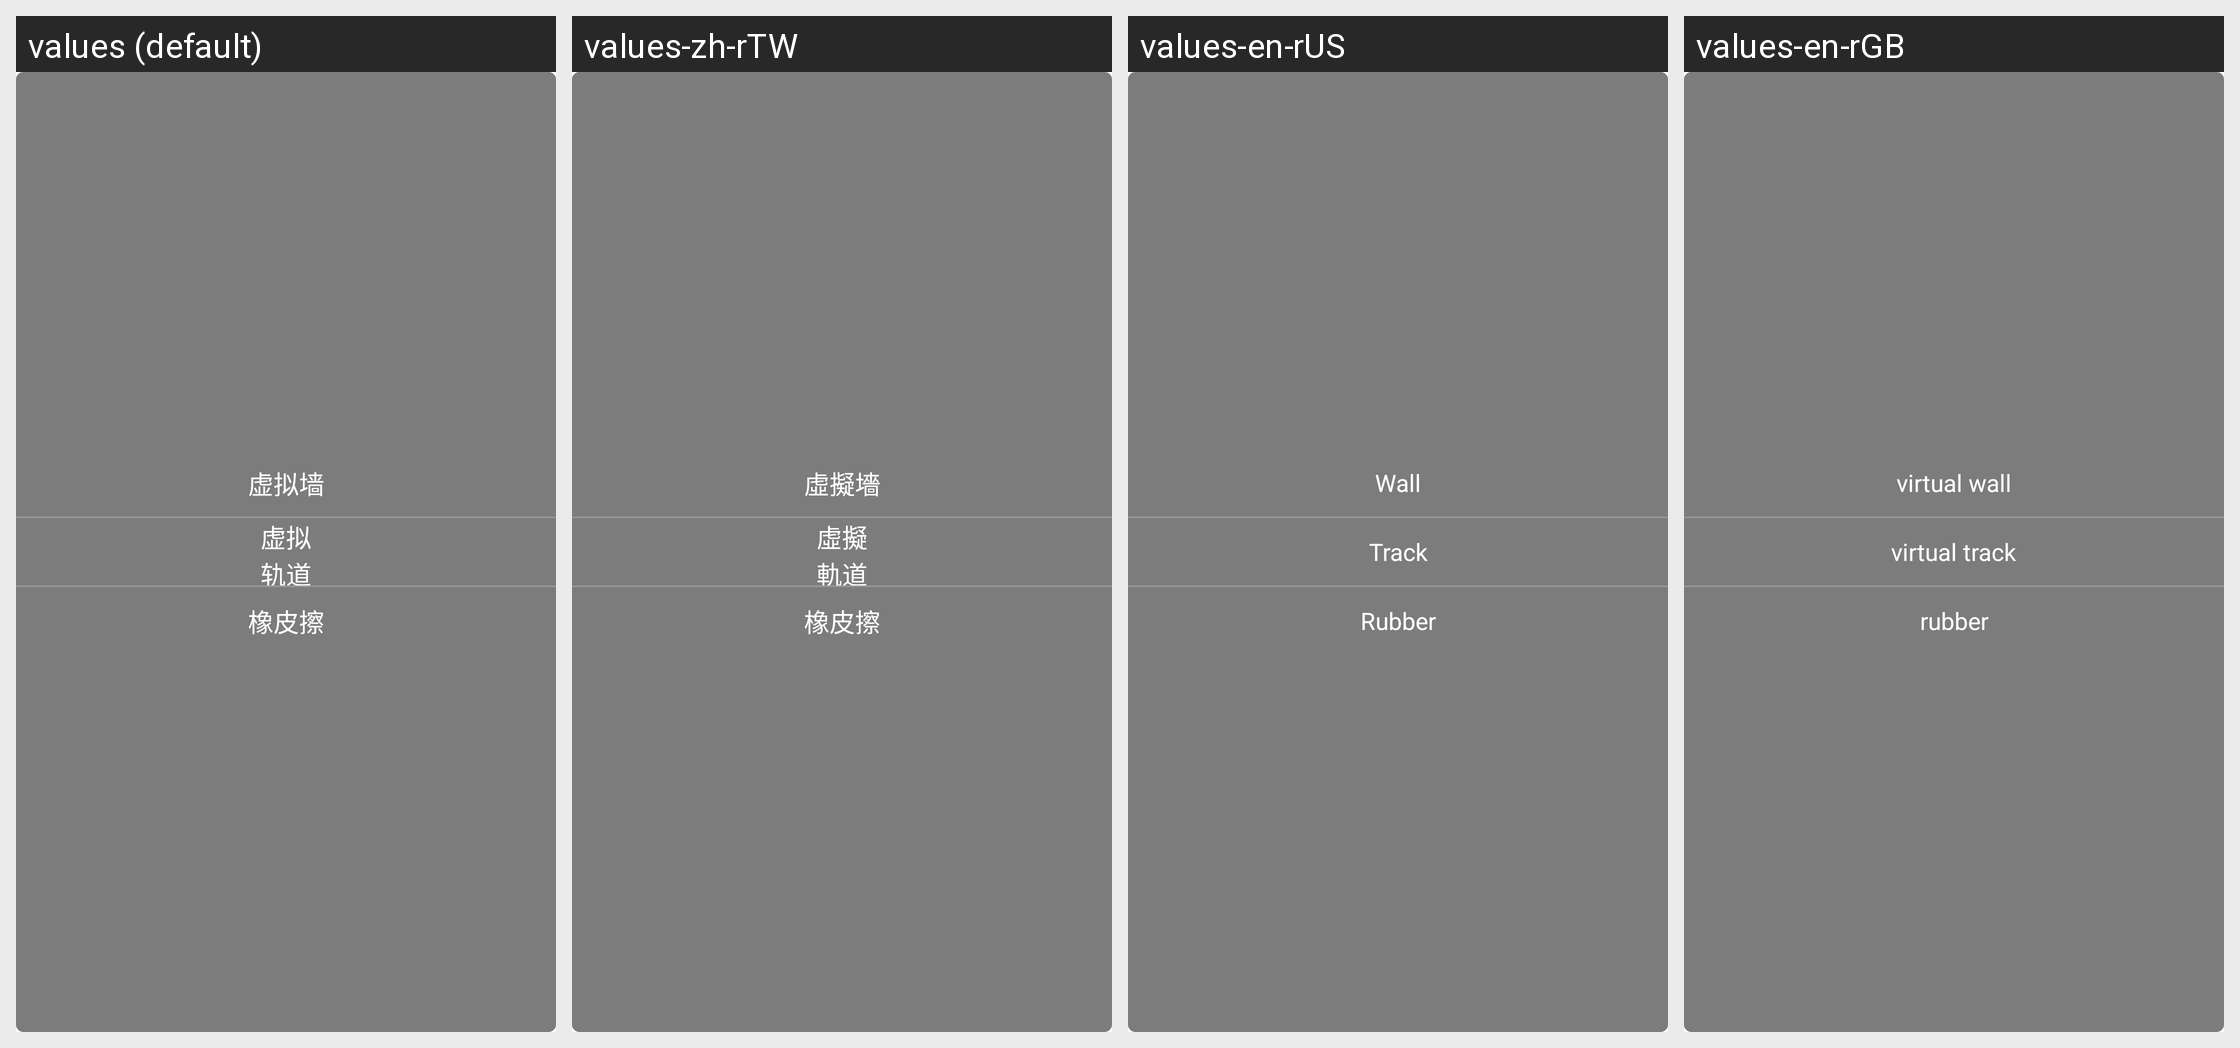

Strings drawn on this Android screen and how each of the app's shown locales translates them:
Android screen res/layout/popup_edit.xml rendered under 4 locales, left to right: values (default), values-zh-rTW, values-en-rUS, values-en-rGB. Device: Nexus 5 (rendered at 1080×1920; each locale shown at half size, 540×960, under a caption strip naming it); theme AppTheme.
Other locales in the repository, not shown: values-zh-rCN, values-zh-rHK.
Strings drawn on this screen, with the default value and each locale's value (text and hints the layout hard-codes, and strings that could not be matched under every locale, appear in the picture but are not listed):

tv_virtual_wall
  values: 虚拟墙
  values-zh-rTW: 虛擬墻
  values-en-rUS: Wall
  values-en-rGB: virtual wall

tv_virtual_track
  values: 虚拟
      轨道
  values-zh-rTW: 虛擬
      軌道
  values-en-rUS: Track
  values-en-rGB: virtual track

tv_rubber
  values: 橡皮擦
  values-zh-rTW: 橡皮擦  [not translated; the default value is used]
  values-en-rUS: Rubber
  values-en-rGB: rubber
